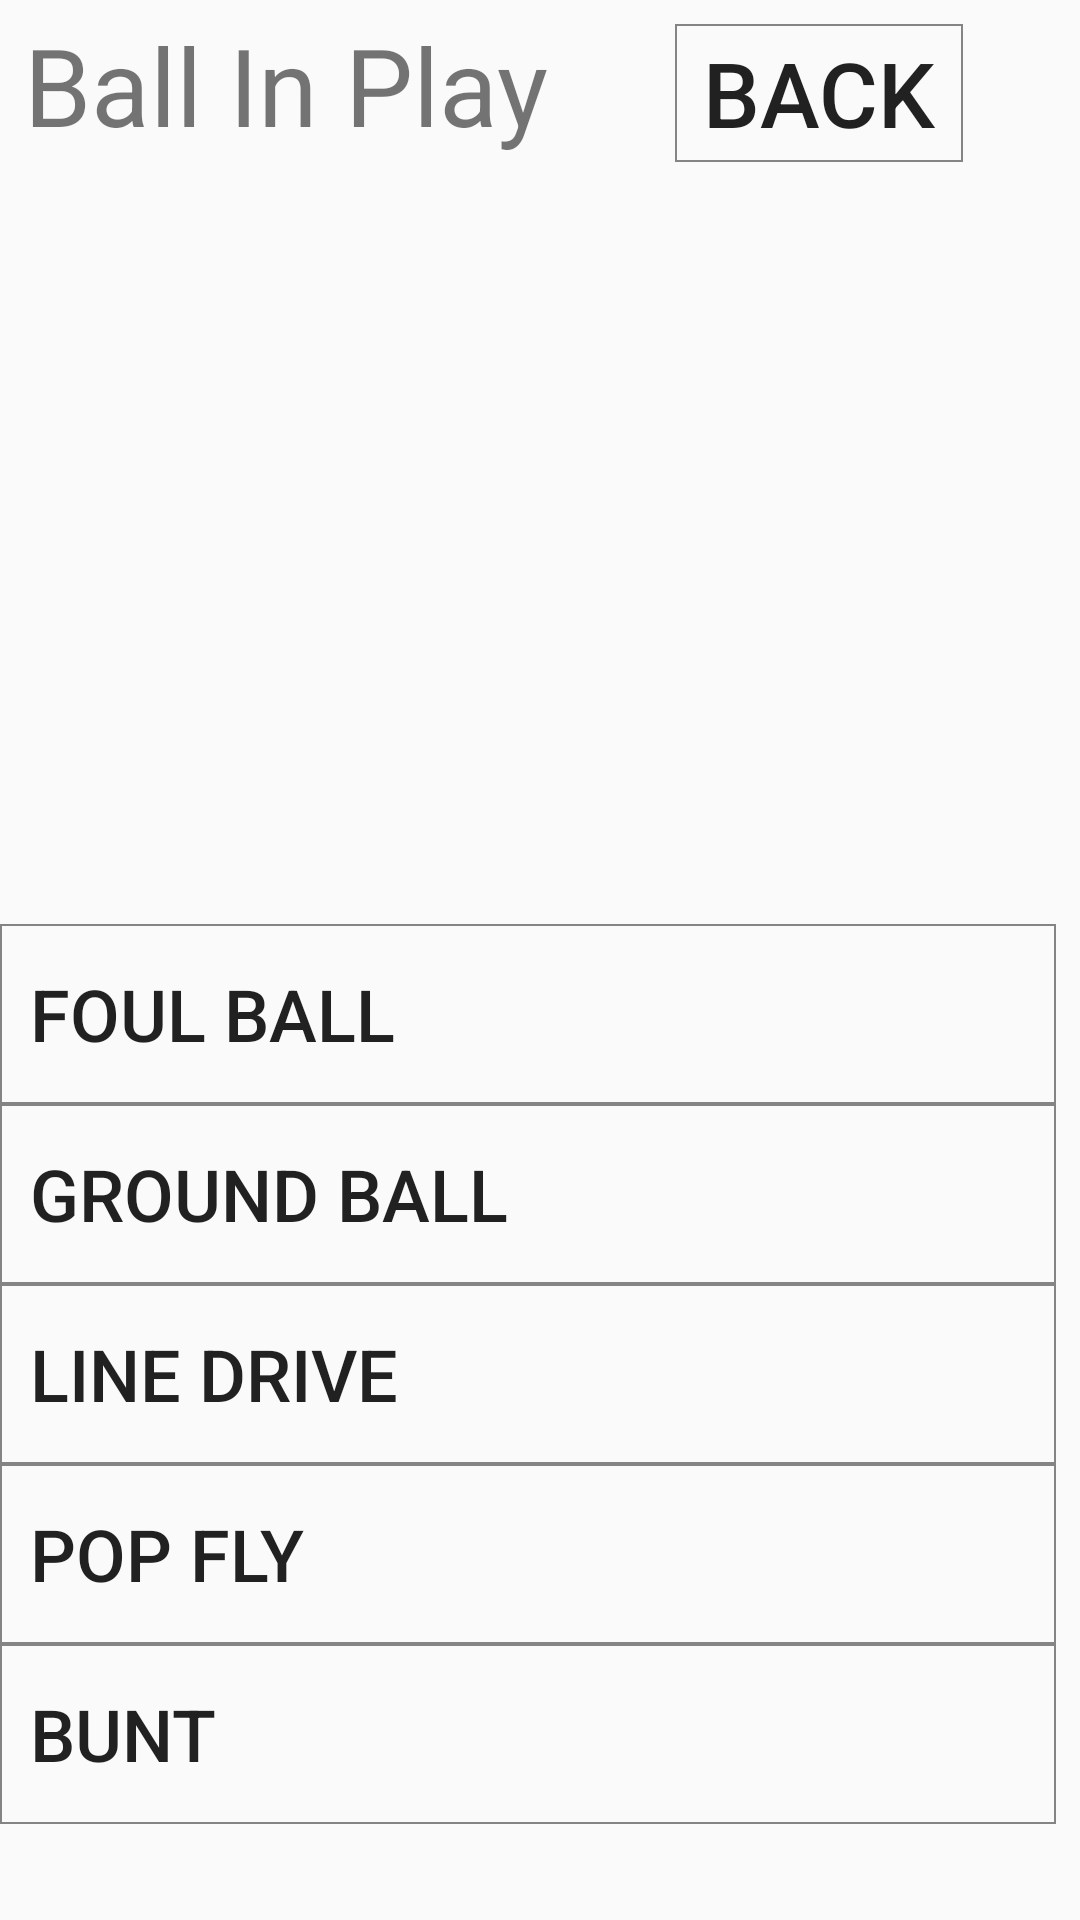

The Android layout XML behind this screen, and the referenced resources:
<!-- AndroidManifest.xml: application theme AppTheme.GameActivity -->
<!-- res/layout/ballinplay_layout.xml -->
<?xml version="1.0" encoding="utf-8"?>
<android.support.constraint.ConstraintLayout
    xmlns:android="http://schemas.android.com/apk/res/android"
    xmlns:app="http://schemas.android.com/apk/res-auto"
    android:layout_width="match_parent"
    android:layout_height="match_parent">

    <Button
        android:id="@+id/btnFoulBall"
        style="@style/Widget.AppCompat.Button.Borderless"
        android:layout_width="0dp"
        android:layout_height="60dp"
        android:layout_marginTop="32dp"
        android:layout_marginEnd="8dp"
        android:layout_marginRight="8dp"
        android:background="@drawable/option_buttons"
        android:gravity="left|center_vertical"
        android:paddingLeft="10dp"
        android:text="Foul Ball"
        android:textSize="24sp"
        app:layout_constraintBottom_toTopOf="@+id/btnGroundBall"
        app:layout_constraintEnd_toEndOf="parent"
        app:layout_constraintHorizontal_bias="1.0"
        app:layout_constraintStart_toStartOf="parent"
        app:layout_constraintTop_toBottomOf="@+id/lblBallInPlay"
        app:layout_constraintVertical_bias="1.0" />

    <TextView
        android:id="@+id/lblBallInPlay"
        android:layout_width="wrap_content"
        android:layout_height="wrap_content"
        android:layout_marginStart="8dp"
        android:layout_marginLeft="8dp"
        android:layout_marginEnd="8dp"
        android:layout_marginRight="8dp"
        android:layout_marginBottom="8dp"
        android:text="Ball In Play"
        android:textSize="36sp"
        app:layout_constraintBottom_toBottomOf="parent"
        app:layout_constraintEnd_toEndOf="parent"
        app:layout_constraintHorizontal_bias="0.0"
        app:layout_constraintStart_toStartOf="parent"
        app:layout_constraintTop_toTopOf="parent"
        app:layout_constraintVertical_bias="0.007" />

    <Button
        android:id="@+id/btnBack"
        style="@style/Widget.AppCompat.Button.Borderless"
        android:layout_width="96dp"
        android:layout_height="46dp"
        android:layout_marginStart="8dp"
        android:layout_marginLeft="8dp"
        android:layout_marginTop="8dp"
        android:layout_marginEnd="8dp"
        android:layout_marginRight="8dp"
        android:layout_marginBottom="8dp"
        android:background="@drawable/option_buttons"
        android:text="Back"
        android:textSize="30sp"
        app:layout_constraintBottom_toBottomOf="parent"
        app:layout_constraintEnd_toEndOf="parent"
        app:layout_constraintHorizontal_bias="0.521"
        app:layout_constraintStart_toEndOf="@+id/lblBallInPlay"
        app:layout_constraintTop_toTopOf="parent"
        app:layout_constraintVertical_bias="0.0" />

    <Button
        android:id="@+id/btnPopFly"
        style="@style/Widget.AppCompat.Button.Borderless"
        android:layout_width="0dp"
        android:layout_height="60dp"
        android:layout_marginTop="8dp"
        android:layout_marginEnd="8dp"
        android:layout_marginRight="8dp"
        android:background="@drawable/option_buttons"
        android:gravity="left|center_vertical"
        android:paddingLeft="10dp"
        android:text="Pop Fly"
        android:textSize="24sp"
        app:layout_constraintBottom_toTopOf="@+id/btnBunt"
        app:layout_constraintEnd_toEndOf="parent"
        app:layout_constraintHorizontal_bias="0.0"
        app:layout_constraintStart_toStartOf="parent"
        app:layout_constraintTop_toBottomOf="@+id/lblBallInPlay"
        app:layout_constraintVertical_bias="1.0" />

    <Button
        android:id="@+id/btnGroundBall"
        style="@style/Widget.AppCompat.Button.Borderless"
        android:layout_width="0dp"
        android:layout_height="60dp"
        android:layout_marginTop="32dp"
        android:layout_marginEnd="8dp"
        android:layout_marginRight="8dp"
        android:background="@drawable/option_buttons"
        android:gravity="left|center_vertical"
        android:paddingLeft="10dp"
        android:text="Ground Ball"
        android:textSize="24sp"
        app:layout_constraintBottom_toTopOf="@+id/btnLineDrive"
        app:layout_constraintEnd_toEndOf="parent"
        app:layout_constraintHorizontal_bias="0.0"
        app:layout_constraintStart_toStartOf="parent"
        app:layout_constraintTop_toBottomOf="@+id/lblBallInPlay"
        app:layout_constraintVertical_bias="1.0" />

    <Button
        android:id="@+id/btnBunt"
        style="@style/Widget.AppCompat.Button.Borderless"
        android:layout_width="0dp"
        android:layout_height="60dp"
        android:layout_marginTop="8dp"
        android:layout_marginEnd="8dp"
        android:layout_marginRight="8dp"
        android:layout_marginBottom="32dp"
        android:background="@drawable/option_buttons"
        android:gravity="left|center_vertical"
        android:paddingLeft="10dp"
        android:text="Bunt"
        android:textSize="24sp"
        app:layout_constraintBottom_toBottomOf="parent"
        app:layout_constraintEnd_toEndOf="parent"
        app:layout_constraintHorizontal_bias="0.0"
        app:layout_constraintStart_toStartOf="parent"
        app:layout_constraintTop_toBottomOf="@+id/lblBallInPlay"
        app:layout_constraintVertical_bias="1.0" />

    <Button
        android:id="@+id/btnLineDrive"
        style="@style/Widget.AppCompat.Button.Borderless"
        android:layout_width="0dp"
        android:layout_height="60dp"
        android:layout_marginTop="8dp"
        android:layout_marginEnd="8dp"
        android:layout_marginRight="8dp"
        android:background="@drawable/option_buttons"
        android:gravity="left|center_vertical"
        android:paddingLeft="10dp"
        android:text="Line Drive"
        android:textSize="24sp"
        app:layout_constraintBottom_toTopOf="@+id/btnPopFly"
        app:layout_constraintEnd_toEndOf="parent"
        app:layout_constraintHorizontal_bias="0.0"
        app:layout_constraintStart_toStartOf="parent"
        app:layout_constraintTop_toBottomOf="@+id/lblBallInPlay"
        app:layout_constraintVertical_bias="1.0" />
</android.support.constraint.ConstraintLayout>
<!-- resources referenced by this layout -->
<resources>
  <!-- drawable option_buttons (drawable) -->
  <?xml version="1.0" encoding="utf-8"?>
  <shape xmlns:android="http://schemas.android.com/apk/res/android"
      android:shape="rectangle" >
      <stroke
          android:width="0.5dp"
          android:color="#94313131" />
  
  </shape>
  <style name="AppTheme.GameActivity" parent="Theme.AppCompat.Light.NoActionBar">
          
          <item name="colorPrimary">@color/colorPrimary</item>
          <item name="colorPrimaryDark">@color/colorPrimaryDark</item>
          <item name="colorAccent">@color/colorAccent</item>
      </style>
  <!-- not gathered from this repository: default colours our renderer supplied (Android Studio template values) -->
  <color name="colorPrimary">#FF6200EE</color>
  <color name="colorPrimaryDark">#FF3700B3</color>
  <color name="colorAccent">#FF03DAC5</color>
</resources>
